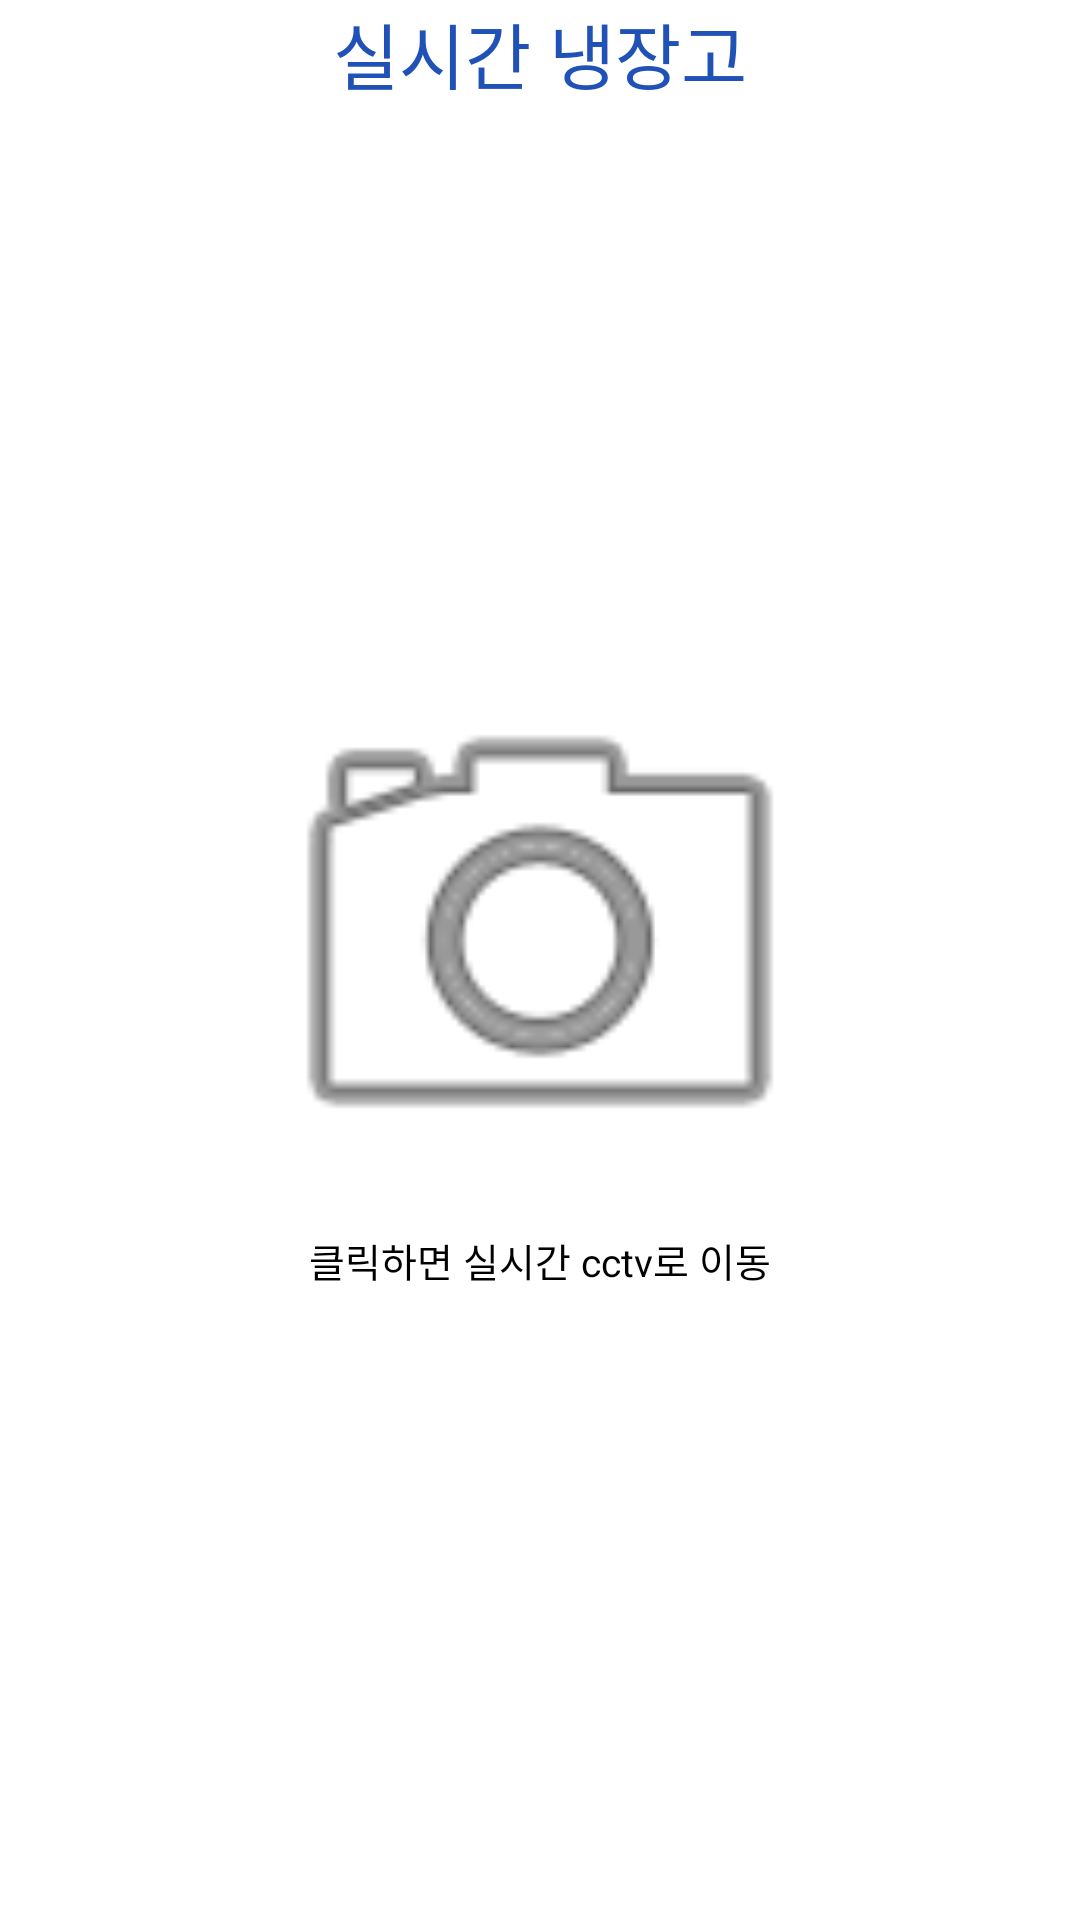

Here is an Android app screen rendered from its layout file. Give the layout XML and the strings, colors and styles it references.
<!-- AndroidManifest.xml: application theme Theme.Sample -->
<!-- res/layout/activity_sub2.xml -->
<?xml version="1.0" encoding="UTF-8"?>
<androidx.drawerlayout.widget.DrawerLayout xmlns:android="http://schemas.android.com/apk/res/android"
    xmlns:app="http://schemas.android.com/apk/res-auto"
    android:id="@+id/drawer_layout"
    xmlns:tools="http://schemas.android.com/tools"
    android:layout_width="match_parent"
    android:layout_height="match_parent">

    <androidx.constraintlayout.widget.ConstraintLayout
        android:layout_width="match_parent"
        android:layout_height="match_parent">

        <androidx.appcompat.widget.Toolbar
            android:id="@+id/toolbar"
            android:layout_width="match_parent"
            android:layout_height="?attr/actionBarSize"
            android:background="?attr/colorPrimary">

            <ImageButton
                android:id="@+id/menu_button"
                android:layout_width="wrap_content"
                android:layout_height="wrap_content"
                android:src="@drawable/ic_baseline_dehaze_24"
                android:background="@android:color/transparent"
                android:contentDescription="@string/menu_icon_description"
                android:onClick="openDrawer" />

        </androidx.appcompat.widget.Toolbar>

        <TextView
            android:id="@+id/textView"
            android:layout_width="match_parent"
            android:layout_height="0dp"
            android:gravity="center"
            android:text="실시간 냉장고"
            android:textColor="#1F51B7"
            android:textSize="24sp"
            app:layout_constraintTop_toBottomOf="@id/toolbar" />

        <LinearLayout
            android:layout_width="match_parent"
            android:layout_height="wrap_content"
            android:layout_gravity="center"
            android:gravity="center"
            android:orientation="vertical">

            <View
                android:layout_width="match_parent"
                android:layout_height="0dp"
                android:layout_weight="1" />

            <ImageButton
                android:id="@+id/camera_button"
                android:layout_width="200dp"
                android:layout_height="200dp"
                android:background="@android:color/transparent"
                android:src="@android:drawable/ic_menu_camera" />

            <TextView
                android:id="@+id/textView2"
                android:layout_width="match_parent"
                android:layout_height="wrap_content"
                android:gravity="center"
                android:text="클릭하면 실시간 cctv로 이동"
                android:textSize="13sp" />

            <View
                android:layout_width="match_parent"
                android:layout_height="0dp"
                android:layout_weight="1" />

        </LinearLayout>

    </androidx.constraintlayout.widget.ConstraintLayout>

    <com.google.android.material.navigation.NavigationView
        android:id="@+id/nav_view"
        android:layout_width="wrap_content"
        android:layout_height="match_parent"
        android:layout_gravity="start"
        android:fitsSystemWindows="true"
        app:headerLayout="@layout/navi_header"
        app:menu="@menu/navi_menu" />

</androidx.drawerlayout.widget.DrawerLayout>
<!-- res/layout/navi_header.xml (included above) -->
<?xml version="1.0" encoding="utf-8"?>
<LinearLayout
    xmlns:android="http://schemas.android.com/apk/res/android"
    xmlns:app="http://schemas.android.com/apk/res-auto"
    android:layout_width="match_parent"
    android:layout_height="@dimen/nav_header_height"
    android:background="#a99bdd"
    android:paddingBottom="@dimen/activity_vertical_margin"
    android:paddingLeft="@dimen/activity_horizontal_margin"
    android:paddingRight="@dimen/activity_horizontal_margin"
    android:paddingTop="@dimen/activity_vertical_margin"
    android:theme="@style/ThemeOverlay.AppCompat.Dark"
    android:orientation="vertical"
    android:gravity="bottom">

    <ImageView
        android:id="@+id/imageView"
        android:layout_width="77dp"
        android:layout_height="80dp"
        android:contentDescription="@string/nav_header_desc"
        android:paddingTop="@dimen/nav_header_vertical_spacing"
        app:srcCompat="@drawable/ref_icon" />

    <TextView
        android:layout_width="match_parent"
        android:layout_height="wrap_content"
        android:paddingTop="@dimen/nav_header_vertical_spacing"
        android:text="냉장고를 부탁해"
        android:textAppearance="@style/TextAppearance.AppCompat.Body1"/>

    <TextView
        android:id="@+id/textView"
        android:layout_width="wrap_content"
        android:layout_height="wrap_content"
        android:text="메뉴를 눌러서 해당 페이지로 이동하세요" />

</LinearLayout>
<!-- resources referenced by this layout -->
<resources>
  <string name="menu_icon_description">메뉴</string>
  <string name="nav_header_desc">Navigation header description</string>
</resources>
